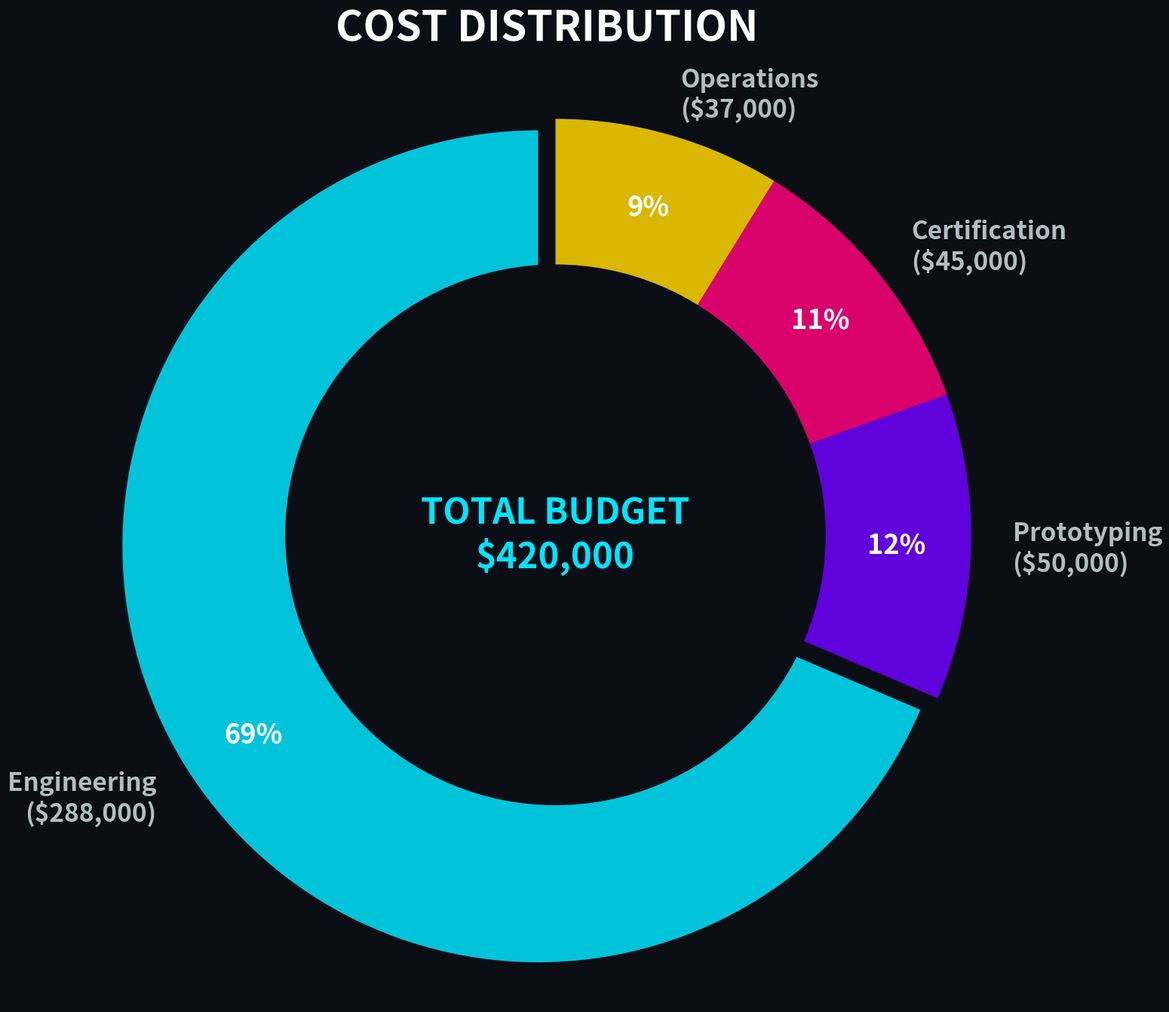

Write the Python code that produced this figure.
import matplotlib.pyplot as plt

# Set global styles for a High-Tech Dark Theme
plt.rcParams.update({
    'font.size': 26,
    'text.color': '#E0E0E0',       # Light terminal-like text
    'axes.labelcolor': '#E0E0E0',
    'figure.facecolor': '#0B0E14', # Deep space dark background
    'axes.facecolor': '#0B0E14',
    'savefig.facecolor': '#0B0E14'
})

# Data definition (reflecting your manual edits)
categories = [
    'Engineering', 
    'Prototyping', 
    'Certification', 
    'Operations'
]
amounts = [288000, 50000, 45000, 37000]
total_amount = sum(amounts)

# Labels with white-ish text
labels = [f'{cat}\n(${amt:,})' for cat, amt in zip(categories, amounts)]

# Cyberpunk / Neon Tech Palette
# Using slightly translucent colors for a "glow" feel
colors = ['#00E5FF', '#7000FF', '#FF007A', '#FFD600'] 

# Plotting the donut chart
fig, ax = plt.subplots(figsize=(16, 14))

# Draw the Outer Pie with no edge colors for a seamless look
wedges, texts, autotexts = ax.pie(
    amounts, 
    labels=labels, 
    autopct='%1.0f%%', 
    startangle=90, 
    colors=colors, 
    pctdistance=0.82,
    explode=(0.05, 0, 0, 0),
    wedgeprops={'linewidth': 0, 'edgecolor': 'none', 'alpha': 0.85}
)

# Style text labels manually to ensure they match the dark theme
plt.setp(texts, size=24, weight='bold', color='#B0BEC5')
plt.setp(autotexts, size=26, weight='bold', color='white')

# Create the "Hole" in the middle matching the background
centre_circle = plt.Circle((0,0), 0.65, fc='#0B0E14')
fig.gca().add_artist(centre_circle)

# Add the Total in the center with a "Neon" highlight
plt.text(0, 0, f'TOTAL BUDGET\n${total_amount:,}', 
         ha='center', va='center', 
         fontsize=34, weight='bold', color='#00E5FF')

# Title with high contrast
plt.title('COST DISTRIBUTION', size=40, pad=35, weight='bold', color='white')

# Ensure the pie is a circle
ax.axis('equal')  
plt.tight_layout()

# Save and Show
plt.savefig('development_cost_dark.png', dpi=300, facecolor=fig.get_facecolor())
plt.show()

print("High-tech dark donut chart saved as development_cost_dark.png")
